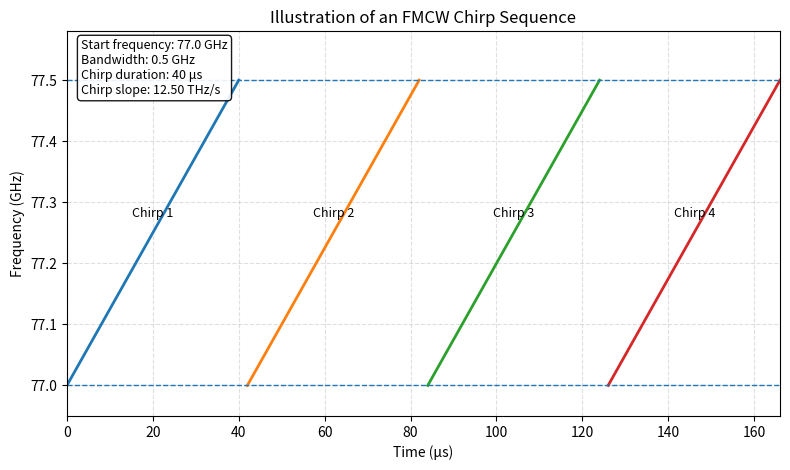

Generate this figure with matplotlib:
import numpy as np
import matplotlib.pyplot as plt


# ============================================================
# User-adjustable parameters
# ============================================================

START_FREQUENCY_HZ = 77.0e9      # 77.0 GHz
BANDWIDTH_HZ = 0.5e9             # 0.5 GHz sweep bandwidth
CHIRP_DURATION_S = 40e-6         # 40 microseconds per chirp
IDLE_TIME_S = 2e-6               # small gap between chirps
NUM_CHIRPS = 4                   # number of chirps in the sequence
POINTS_PER_CHIRP = 400           # number of sampled points per chirp

FIG_WIDTH = 8
FIG_HEIGHT = 4.8
SAVE_FIGURE = False
OUTPUT_PATH = "fig_fmcw_chirp_sequence.png"


# ============================================================
# Derived parameters
# ============================================================

END_FREQUENCY_HZ = START_FREQUENCY_HZ + BANDWIDTH_HZ
CHIRP_SLOPE_HZ_PER_S = BANDWIDTH_HZ / CHIRP_DURATION_S


# ============================================================
# Helper function
# ============================================================

def generate_chirp_sequence(start_freq_hz, bandwidth_hz, chirp_duration_s,
                            idle_time_s, num_chirps, points_per_chirp):
    """
    Generate the time-frequency traces of an FMCW chirp sequence.

    Parameters
    ----------
    start_freq_hz : float
        Start frequency of each chirp in Hz.
    bandwidth_hz : float
        Sweep bandwidth of each chirp in Hz.
    chirp_duration_s : float
        Duration of one chirp in seconds.
    idle_time_s : float
        Idle gap between two adjacent chirps in seconds.
    num_chirps : int
        Number of chirps in the sequence.
    points_per_chirp : int
        Number of sample points used to draw one chirp.

    Returns
    -------
    chirp_time_list : list of ndarray
        Time coordinates for each chirp.
    chirp_freq_list : list of ndarray
        Frequency coordinates for each chirp.
    """
    chirp_time_list = []
    chirp_freq_list = []

    for chirp_idx in range(num_chirps):
        # Time offset of the current chirp in the whole sequence
        chirp_start_time = chirp_idx * (chirp_duration_s + idle_time_s)

        # Local time within one chirp
        t_local = np.linspace(0, chirp_duration_s, points_per_chirp)

        # Absolute time in the whole chirp sequence
        t_global = chirp_start_time + t_local

        # Linear frequency sweep: f(t) = f0 + S t
        f_chirp = start_freq_hz + (bandwidth_hz / chirp_duration_s) * t_local

        chirp_time_list.append(t_global)
        chirp_freq_list.append(f_chirp)

    return chirp_time_list, chirp_freq_list


# ============================================================
# Main plotting routine
# ============================================================

def plot_fmcw_chirp_sequence():
    """
    Plot the instantaneous frequency of an FMCW chirp sequence.
    """
    chirp_time_list, chirp_freq_list = generate_chirp_sequence(
        start_freq_hz=START_FREQUENCY_HZ,
        bandwidth_hz=BANDWIDTH_HZ,
        chirp_duration_s=CHIRP_DURATION_S,
        idle_time_s=IDLE_TIME_S,
        num_chirps=NUM_CHIRPS,
        points_per_chirp=POINTS_PER_CHIRP
    )

    fig, ax = plt.subplots(figsize=(FIG_WIDTH, FIG_HEIGHT))

    # Plot each chirp
    for idx, (t, f) in enumerate(zip(chirp_time_list, chirp_freq_list)):
        ax.plot(t * 1e6, f / 1e9, linewidth=2)

        # Label each chirp near its center
        mid_idx = len(t) // 2
        ax.text(
            t[mid_idx] * 1e6,
            f[mid_idx] / 1e9 + 0.02,
            f"Chirp {idx + 1}",
            ha="center",
            va="bottom",
            fontsize=9
        )

    # Mark the start and end frequency levels for visual guidance
    ax.axhline(START_FREQUENCY_HZ / 1e9, linestyle="--", linewidth=1)
    ax.axhline(END_FREQUENCY_HZ / 1e9, linestyle="--", linewidth=1)

    # Axis labels and title
    ax.set_xlabel("Time (μs)")
    ax.set_ylabel("Frequency (GHz)")
    ax.set_title("Illustration of an FMCW Chirp Sequence")

    # Add a small text box for key parameters
    parameter_text = (
        f"Start frequency: {START_FREQUENCY_HZ / 1e9:.1f} GHz\n"
        f"Bandwidth: {BANDWIDTH_HZ / 1e9:.1f} GHz\n"
        f"Chirp duration: {CHIRP_DURATION_S * 1e6:.0f} μs\n"
        f"Chirp slope: {CHIRP_SLOPE_HZ_PER_S / 1e12:.2f} THz/s"
    )
    ax.text(
        0.02, 0.98, parameter_text,
        transform=ax.transAxes,
        ha="left",
        va="top",
        fontsize=9,
        bbox=dict(boxstyle="round", facecolor="white", alpha=0.9)
    )

    # Improve readability
    ax.grid(True, linestyle="--", alpha=0.4)

    # Set axis limits with a small margin
    total_time_s = NUM_CHIRPS * CHIRP_DURATION_S + (NUM_CHIRPS - 1) * IDLE_TIME_S
    ax.set_xlim(0, total_time_s * 1e6)
    ax.set_ylim(
        START_FREQUENCY_HZ / 1e9 - 0.05,
        END_FREQUENCY_HZ / 1e9 + 0.08
    )

    fig.tight_layout()

    if SAVE_FIGURE:
        fig.savefig(OUTPUT_PATH, dpi=300, bbox_inches="tight")
        print(f"Figure saved to: {OUTPUT_PATH}")

    plt.show()


# ============================================================
# Script entry point
# ============================================================

if __name__ == "__main__":
    plot_fmcw_chirp_sequence()
